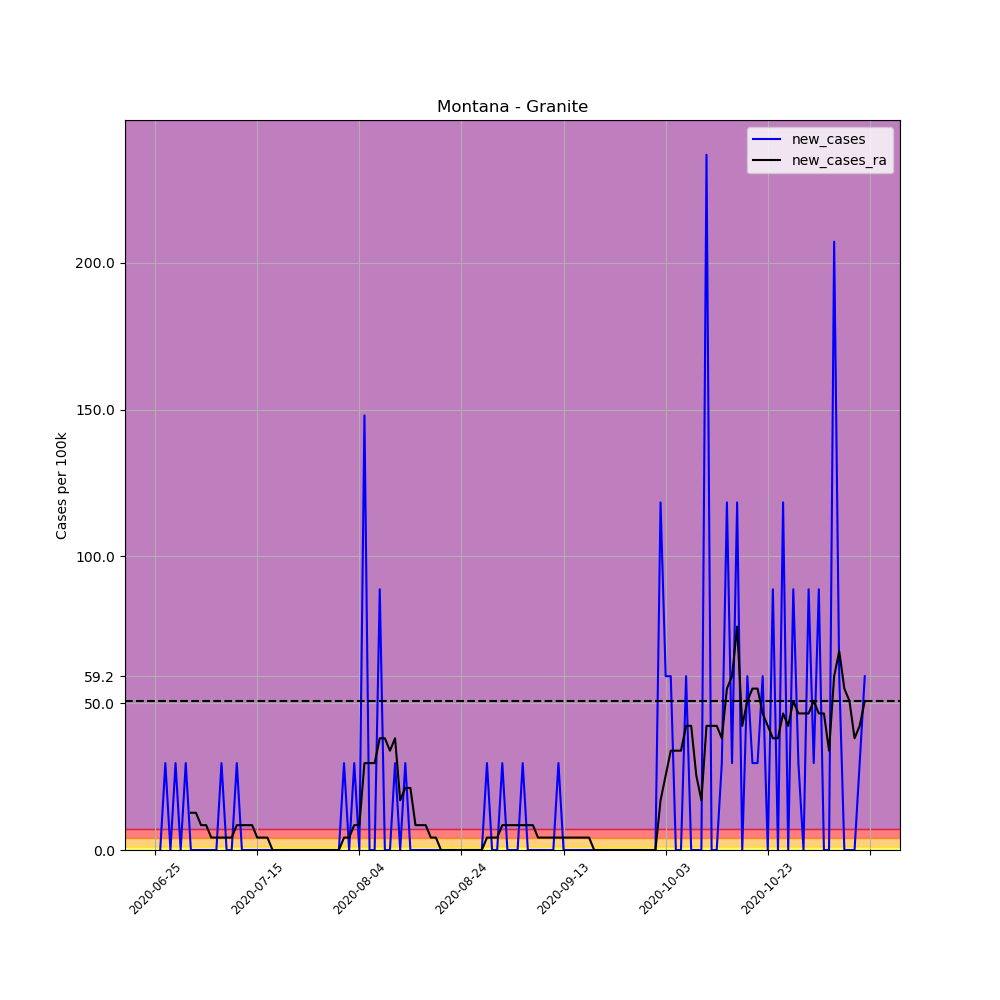

Source data for this figure (header and first rows):
, date, county, state, fips, cases, deaths, COUNTY, STNAME, CTYNAME, POPESTIMATE2019, per_100k, per_100k_ra, new_cases, new_cases_ra
688245, 2020-06-25, Granite, Montana, 30039, 1, 0, 39, Montana, Granite, 3379, 29.59, , , 
688246, 2020-06-26, Granite, Montana, 30039, 1, 0, 39, Montana, Granite, 3379, 29.59, , 0.0, 
688247, 2020-06-27, Granite, Montana, 30039, 2, 0, 39, Montana, Granite, 3379, 59.19, , 29.59, 
688248, 2020-06-28, Granite, Montana, 30039, 2, 0, 39, Montana, Granite, 3379, 59.19, , 0.0, 
688249, 2020-06-29, Granite, Montana, 30039, 3, 0, 39, Montana, Granite, 3379, 88.78, , 29.59, 
688250, 2020-06-30, Granite, Montana, 30039, 3, 0, 39, Montana, Granite, 3379, 88.78, , 0.0, 
688251, 2020-07-01, Granite, Montana, 30039, 4, 0, 39, Montana, Granite, 3379, 118.4, 67.64, 29.59, 
688252, 2020-07-02, Granite, Montana, 30039, 4, 0, 39, Montana, Granite, 3379, 118.4, 80.33, 0.0, 12.68
688253, 2020-07-03, Granite, Montana, 30039, 4, 0, 39, Montana, Granite, 3379, 118.4, 93.01, 0.0, 12.68
688254, 2020-07-04, Granite, Montana, 30039, 4, 0, 39, Montana, Granite, 3379, 118.4, 101.5, 0.0, 8.456
688255, 2020-07-05, Granite, Montana, 30039, 4, 0, 39, Montana, Granite, 3379, 118.4, 109.9, 0.0, 8.456
688256, 2020-07-06, Granite, Montana, 30039, 4, 0, 39, Montana, Granite, 3379, 118.4, 114.2, 0.0, 4.228
688257, 2020-07-07, Granite, Montana, 30039, 4, 0, 39, Montana, Granite, 3379, 118.4, 118.4, 0.0, 4.228
688258, 2020-07-08, Granite, Montana, 30039, 5, 0, 39, Montana, Granite, 3379, 148, 122.6, 29.59, 4.228
688259, 2020-07-09, Granite, Montana, 30039, 5, 0, 39, Montana, Granite, 3379, 148, 126.8, 0.0, 4.228
688260, 2020-07-10, Granite, Montana, 30039, 5, 0, 39, Montana, Granite, 3379, 148, 131.1, 0.0, 4.228
688261, 2020-07-11, Granite, Montana, 30039, 6, 0, 39, Montana, Granite, 3379, 177.6, 139.5, 29.59, 8.456
688262, 2020-07-12, Granite, Montana, 30039, 6, 0, 39, Montana, Granite, 3379, 177.6, 148, 0.0, 8.456
688263, 2020-07-13, Granite, Montana, 30039, 6, 0, 39, Montana, Granite, 3379, 177.6, 156.4, 0.0, 8.456
688264, 2020-07-14, Granite, Montana, 30039, 6, 0, 39, Montana, Granite, 3379, 177.6, 164.9, 0.0, 8.456
688265, 2020-07-15, Granite, Montana, 30039, 6, 0, 39, Montana, Granite, 3379, 177.6, 169.1, 0.0, 4.228
688266, 2020-07-16, Granite, Montana, 30039, 6, 0, 39, Montana, Granite, 3379, 177.6, 173.3, 0.0, 4.228
688267, 2020-07-17, Granite, Montana, 30039, 6, 0, 39, Montana, Granite, 3379, 177.6, 177.6, 0.0, 4.228
688268, 2020-07-18, Granite, Montana, 30039, 6, 0, 39, Montana, Granite, 3379, 177.6, 177.6, 0.0, 1.0150610510858574e-15
688269, 2020-07-19, Granite, Montana, 30039, 6, 0, 39, Montana, Granite, 3379, 177.6, 177.6, 0.0, 1.0150610510858574e-15
688270, 2020-07-20, Granite, Montana, 30039, 6, 0, 39, Montana, Granite, 3379, 177.6, 177.6, 0.0, 1.0150610510858574e-15
688271, 2020-07-21, Granite, Montana, 30039, 6, 0, 39, Montana, Granite, 3379, 177.6, 177.6, 0.0, 1.0150610510858574e-15
688272, 2020-07-22, Granite, Montana, 30039, 6, 0, 39, Montana, Granite, 3379, 177.6, 177.6, 0.0, 1.0150610510858574e-15
688273, 2020-07-23, Granite, Montana, 30039, 6, 0, 39, Montana, Granite, 3379, 177.6, 177.6, 0.0, 1.0150610510858574e-15
688274, 2020-07-24, Granite, Montana, 30039, 6, 0, 39, Montana, Granite, 3379, 177.6, 177.6, 0.0, 1.0150610510858574e-15
688275, 2020-07-25, Granite, Montana, 30039, 6, 0, 39, Montana, Granite, 3379, 177.6, 177.6, 0.0, 1.0150610510858574e-15
688276, 2020-07-26, Granite, Montana, 30039, 6, 0, 39, Montana, Granite, 3379, 177.6, 177.6, 0.0, 1.0150610510858574e-15
688277, 2020-07-27, Granite, Montana, 30039, 6, 0, 39, Montana, Granite, 3379, 177.6, 177.6, 0.0, 1.0150610510858574e-15
688278, 2020-07-28, Granite, Montana, 30039, 6, 0, 39, Montana, Granite, 3379, 177.6, 177.6, 0.0, 1.0150610510858574e-15
688279, 2020-07-29, Granite, Montana, 30039, 6, 0, 39, Montana, Granite, 3379, 177.6, 177.6, 0.0, 1.0150610510858574e-15
688280, 2020-07-30, Granite, Montana, 30039, 6, 0, 39, Montana, Granite, 3379, 177.6, 177.6, 0.0, 1.0150610510858574e-15
688281, 2020-07-31, Granite, Montana, 30039, 6, 0, 39, Montana, Granite, 3379, 177.6, 177.6, 0.0, 1.0150610510858574e-15
688282, 2020-08-01, Granite, Montana, 30039, 7, 0, 39, Montana, Granite, 3379, 207.2, 181.8, 29.59, 4.228
688283, 2020-08-02, Granite, Montana, 30039, 7, 0, 39, Montana, Granite, 3379, 207.2, 186, 0.0, 4.228
688284, 2020-08-03, Granite, Montana, 30039, 8, 0, 39, Montana, Granite, 3379, 236.8, 194.5, 29.59, 8.456
688285, 2020-08-04, Granite, Montana, 30039, 8, 0, 39, Montana, Granite, 3379, 236.8, 202.9, 0.0, 8.456
688286, 2020-08-05, Granite, Montana, 30039, 13, 0, 39, Montana, Granite, 3379, 384.7, 232.5, 148, 29.59
688287, 2020-08-06, Granite, Montana, 30039, 13, 0, 39, Montana, Granite, 3379, 384.7, 262.1, 0.0, 29.59
688288, 2020-08-07, Granite, Montana, 30039, 13, 0, 39, Montana, Granite, 3379, 384.7, 291.7, 0.0, 29.59
688289, 2020-08-08, Granite, Montana, 30039, 16, 0, 39, Montana, Granite, 3379, 473.5, 329.8, 88.78, 38.05
688290, 2020-08-09, Granite, Montana, 30039, 16, 0, 39, Montana, Granite, 3379, 473.5, 367.8, 0.0, 38.05
688291, 2020-08-10, Granite, Montana, 30039, 16, 0, 39, Montana, Granite, 3379, 473.5, 401.6, 0.0, 33.82
688292, 2020-08-11, Granite, Montana, 30039, 17, 0, 39, Montana, Granite, 3379, 503.1, 439.7, 29.59, 38.05
688293, 2020-08-12, Granite, Montana, 30039, 17, 0, 39, Montana, Granite, 3379, 503.1, 456.6, 0.0, 16.91
688294, 2020-08-13, Granite, Montana, 30039, 18, 0, 39, Montana, Granite, 3379, 532.7, 477.7, 29.59, 21.14
688295, 2020-08-14, Granite, Montana, 30039, 18, 0, 39, Montana, Granite, 3379, 532.7, 498.9, 0.0, 21.14
688296, 2020-08-15, Granite, Montana, 30039, 18, 0, 39, Montana, Granite, 3379, 532.7, 507.3, 0.0, 8.456
688297, 2020-08-16, Granite, Montana, 30039, 18, 0, 39, Montana, Granite, 3379, 532.7, 515.8, 0.0, 8.456
688298, 2020-08-17, Granite, Montana, 30039, 18, 0, 39, Montana, Granite, 3379, 532.7, 524.2, 0.0, 8.456
688299, 2020-08-18, Granite, Montana, 30039, 18, 0, 39, Montana, Granite, 3379, 532.7, 528.5, 0.0, 4.228
688300, 2020-08-19, Granite, Montana, 30039, 18, 0, 39, Montana, Granite, 3379, 532.7, 532.7, 0.0, 4.228
688301, 2020-08-20, Granite, Montana, 30039, 18, 0, 39, Montana, Granite, 3379, 532.7, 532.7, 0.0, 0.0
688302, 2020-08-21, Granite, Montana, 30039, 18, 0, 39, Montana, Granite, 3379, 532.7, 532.7, 0.0, 0.0
688303, 2020-08-22, Granite, Montana, 30039, 18, 0, 39, Montana, Granite, 3379, 532.7, 532.7, 0.0, 0.0
688304, 2020-08-23, Granite, Montana, 30039, 18, 0, 39, Montana, Granite, 3379, 532.7, 532.7, 0.0, 0.0
... 80 more rows
